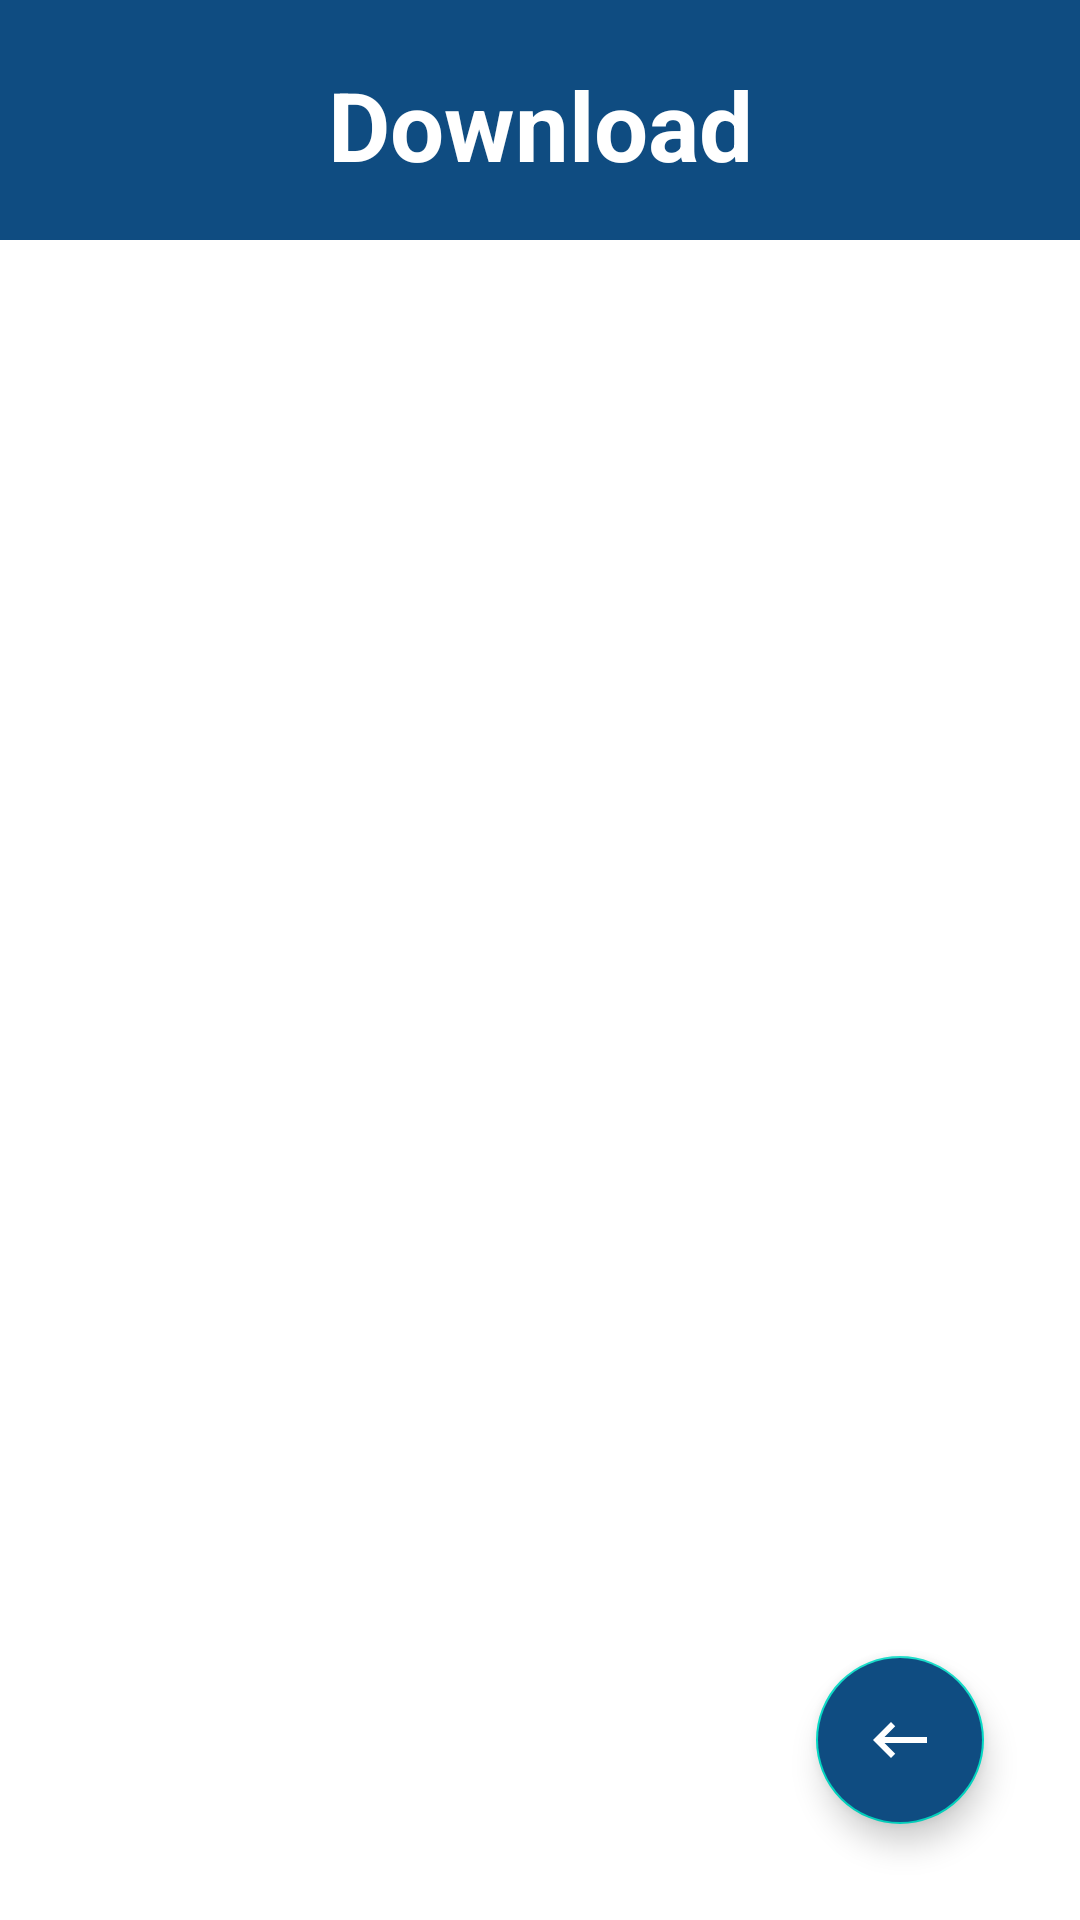

Android layout source for this screen:
<!-- AndroidManifest.xml: application theme Theme.CCN_eHealthCare -->
<!-- res/layout/activity_patient_contents.xml -->
<?xml version="1.0" encoding="utf-8"?>
<androidx.constraintlayout.widget.ConstraintLayout xmlns:android="http://schemas.android.com/apk/res/android"
    xmlns:app="http://schemas.android.com/apk/res-auto"
    xmlns:tools="http://schemas.android.com/tools"
    android:layout_width="match_parent"
    android:layout_height="match_parent"
    tools:context=".UI.patient.PatientContents">

    <View
        android:id="@+id/view13"
        android:layout_width="match_parent"
        android:layout_height="80dp"
        android:background="@color/Pantoneblue"
        app:layout_constraintEnd_toEndOf="parent"
        app:layout_constraintStart_toStartOf="parent"
        app:layout_constraintTop_toTopOf="parent" />

    <TextView
        android:id="@+id/textView"
        android:layout_width="wrap_content"
        android:layout_height="wrap_content"
        android:layout_marginTop="20dp"
        android:gravity="center_horizontal"
        android:text="Download"
        android:textAlignment="center"
        android:textAllCaps="false"
        android:textColor="@color/white"
        android:textSize="32sp"
        android:textStyle="bold"
        app:layout_constraintEnd_toEndOf="@+id/view13"
        app:layout_constraintStart_toStartOf="@id/view13"
        app:layout_constraintTop_toTopOf="@+id/view13" />

    <androidx.constraintlayout.widget.ConstraintLayout
        android:layout_width="match_parent"
        android:layout_height="550dp"
        app:layout_constraintEnd_toEndOf="parent"
        app:layout_constraintStart_toStartOf="parent"
        app:layout_constraintTop_toBottomOf="@+id/view13">


        <androidx.recyclerview.widget.RecyclerView
            android:id="@+id/serverContents_rV"
            android:layout_width="match_parent"
            android:layout_height="match_parent"
            android:layout_marginLeft="4dp"
            android:layout_marginTop="4dp"
            android:layout_marginRight="4dp"
            app:layout_constraintHorizontal_bias="1.0"
            app:layout_constraintLeft_toLeftOf="parent"
            app:layout_constraintRight_toRightOf="parent"
            app:layout_constraintTop_toTopOf="parent" />
    </androidx.constraintlayout.widget.ConstraintLayout>

    <com.google.android.material.floatingactionbutton.FloatingActionButton
        android:id="@+id/moveBack_btn"
        android:layout_width="wrap_content"
        android:layout_height="wrap_content"
        android:layout_marginEnd="32dp"
        android:layout_marginRight="32dp"
        android:layout_marginBottom="32dp"
        android:clickable="true"
        android:focusable="true"
        app:tint="@color/white"
        android:backgroundTint="@color/Pantoneblue"
        app:srcCompat="@drawable/ic_back"
        app:layout_constraintBottom_toBottomOf="parent"
        app:layout_constraintEnd_toEndOf="parent"
        tools:ignore="VectorDrawableCompat" />

</androidx.constraintlayout.widget.ConstraintLayout>
<!-- resources referenced by this layout -->
<resources>
  <color name="Pantoneblue">#0f4c81</color>
  <color name="white">#ffffff</color>
  <!-- drawable ic_back (drawable-v24) -->
  <vector android:height="24dp" android:tint="@color/white"
      android:viewportHeight="24" android:viewportWidth="24"
      android:width="24dp" xmlns:android="http://schemas.android.com/apk/res/android">
      <path android:fillColor="@android:color/white" android:pathData="M21,11H6.83l3.58,-3.59L9,6l-6,6 6,6 1.41,-1.41L6.83,13H21z"/>
  </vector>
  <style name="Theme.CCN_eHealthCare" parent="Theme.MaterialComponents.DayNight.NoActionBar">
          
          <item name="colorPrimary">@color/purple_500</item>
          <item name="colorPrimaryVariant">@color/purple_700</item>
          <item name="colorOnPrimary">@color/white</item>
          
          <item name="colorSecondary">@color/teal_200</item>
          <item name="colorSecondaryVariant">@color/teal_700</item>
          <item name="colorOnSecondary">@color/black</item>
  
          
          <item name="android:statusBarColor" tools:targetApi="l">?attr/colorPrimaryVariant</item>
          
      </style>
  <color name="purple_500">#FF6200EE</color>
  <color name="purple_700">#FF3700B3</color>
  <color name="teal_200">#FF03DAC5</color>
  <color name="teal_700">#FF018786</color>
  <color name="black">#FF000000</color>
</resources>
